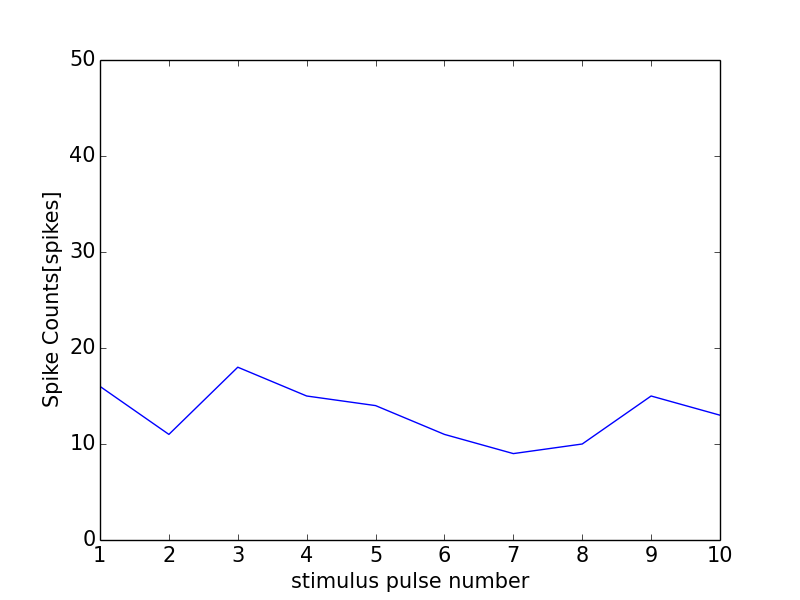

Data behind this chart, as committed beside it:
0, 0.0
0, 0
1, 16
2, 11
3, 18
4, 15
5, 14
6, 11
7, 9
8, 10
9, 15
10, 13
11, 1
